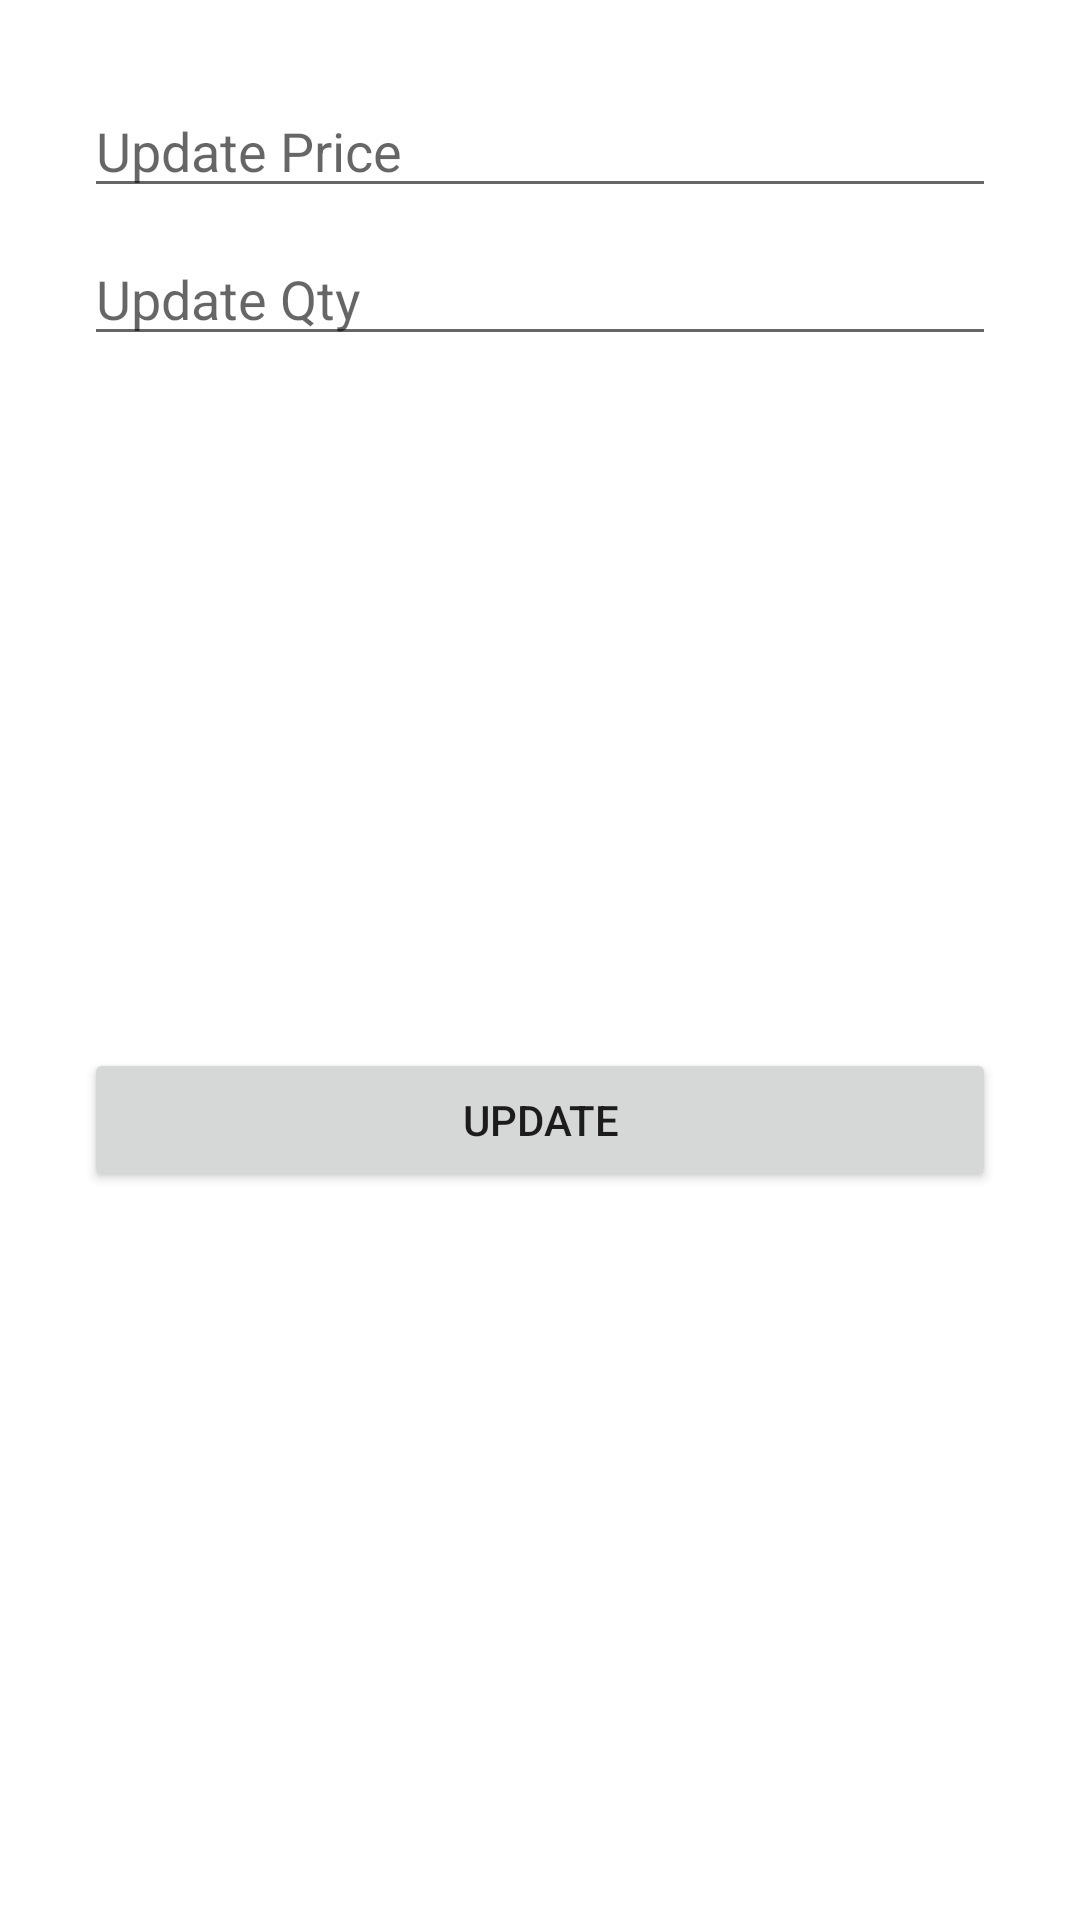

Layout XML and referenced resources for this Android screen:
<!-- AndroidManifest.xml: application theme Theme.Product -->
<!-- res/layout/update_item.xml -->
<?xml version="1.0" encoding="utf-8"?>
<androidx.constraintlayout.widget.ConstraintLayout
    xmlns:android = "http://schemas.android.com/apk/res/android"
    xmlns:app = "http://schemas.android.com/apk/res-auto"
    xmlns:tools = "http://schemas.android.com/tools"
    android:layout_width = "match_parent"
    android:layout_height = "wrap_content"
    android:padding = "20dp">

    <EditText
        android:id = "@+id/etUpdatePrice"
        android:layout_width = "match_parent"
        android:layout_height = "wrap_content"
        android:layout_marginStart = "8dp"
        android:layout_marginTop = "8dp"
        android:layout_marginEnd = "8dp"
        android:hint = "Update Price"
        app:layout_constraintEnd_toEndOf = "parent"
        app:layout_constraintStart_toStartOf = "parent"
        app:layout_constraintTop_toTopOf = "parent" />

    <EditText
        android:id = "@+id/etUpdateQty"
        android:layout_width = "match_parent"
        android:layout_height = "wrap_content"
        android:layout_marginStart = "8dp"
        android:layout_marginTop = "8dp"
        android:layout_marginEnd = "8dp"
        android:hint = "Update Qty"
        app:layout_constraintEnd_toEndOf = "parent"
        app:layout_constraintStart_toStartOf = "parent"
        app:layout_constraintTop_toBottomOf = "@+id/etUpdatePrice" />

    <Button
        android:id = "@+id/btnUpdate"
        android:layout_width = "0dp"
        android:layout_height = "wrap_content"
        android:layout_marginStart = "8dp"
        android:layout_marginTop = "8dp"
        android:layout_marginEnd = "8dp"
        android:text = "Update"
        app:layout_constraintBottom_toBottomOf = "parent"
        app:layout_constraintEnd_toEndOf = "parent"
        app:layout_constraintHorizontal_bias = "0.0"
        app:layout_constraintStart_toStartOf = "parent"
        app:layout_constraintTop_toBottomOf = "@+id/etUpdateQty" />
</androidx.constraintlayout.widget.ConstraintLayout>
<!-- resources referenced by this layout -->
<resources>
  <style name="Theme.Product" parent="Theme.MaterialComponents.DayNight.DarkActionBar">
          
          <item name="colorPrimary">@color/purple_500</item>
          <item name="colorPrimaryVariant">@color/purple_700</item>
          <item name="colorOnPrimary">@color/white</item>
          
          <item name="colorSecondary">@color/teal_200</item>
          <item name="colorSecondaryVariant">@color/teal_700</item>
          <item name="colorOnSecondary">@color/black</item>
          
          <item name="android:statusBarColor" tools:targetApi="l">?attr/colorPrimaryVariant
          </item>
          
      </style>
  <!-- not gathered from this repository: default colours our renderer supplied (Android Studio template values) -->
  <color name="purple_500">#FF6200EE</color>
  <color name="purple_700">#FF3700B3</color>
  <color name="teal_200">#FF03DAC5</color>
  <color name="teal_700">#FF018786</color>
  <color name="black">#FF000000</color>
  <color name="white">#FFFFFFFF</color>
</resources>
